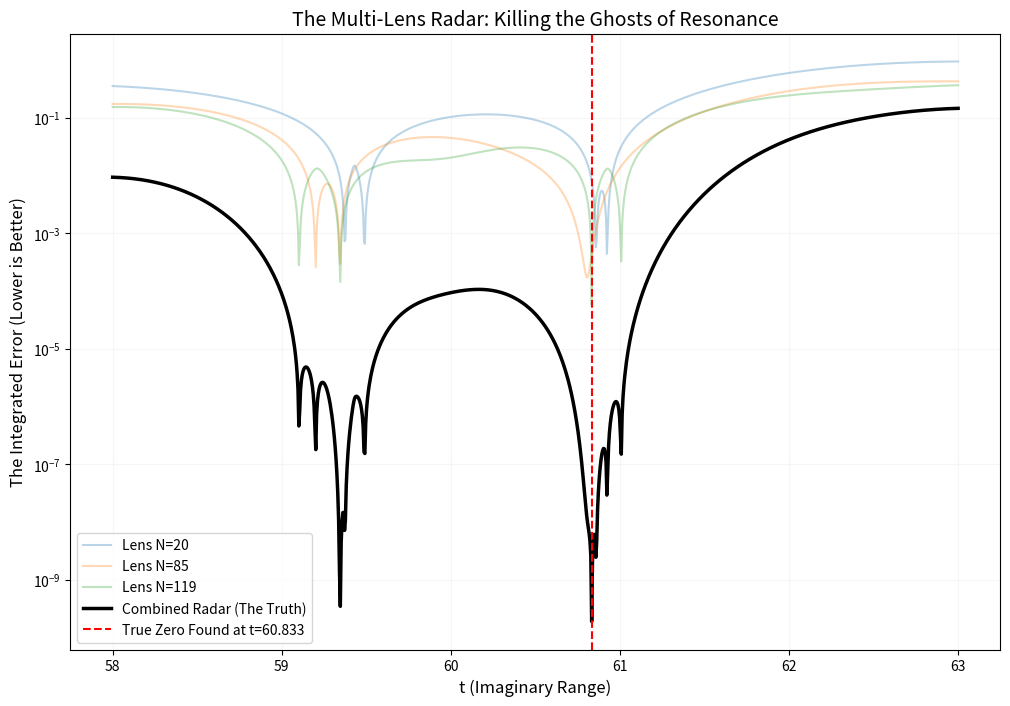

The script that saved this image:
import numpy as np
import matplotlib.pyplot as plt

def get_resonance_error(t, N):
    n = np.arange(1, N + 1)
    S = np.sum(n**(-0.5 + 1j * t))
    emp_magnitude = np.abs(S) / np.sqrt(N)
    theo_magnitude = 1.0 / np.sqrt(0.25 + t**2)
    return np.abs(emp_magnitude - theo_magnitude)

def run_multi_radar(t_min, t_max):
    t_points = np.linspace(t_min, t_max, 1000)
    
    # Candidate Lenses
    Ns = [20, 85, 119]
    signals = []
    
    print(f"Running Multi-Lens Radar with N values: {Ns} in range [{t_min}, {t_max}]...")
    
    for N in Ns:
        errs = [get_resonance_error(t, N) for t in t_points]
        signals.append(np.array(errs))
        
    # Combined Signal: Product of signals (Resonance Multiplication)
    # The true zero will be deep in ALL signals!
    combined = np.multiply.reduce(signals)
    
    plt.figure(figsize=(12, 8))
    
    # Plot individual signals
    for i, N in enumerate(Ns):
        plt.plot(t_points, signals[i], alpha=0.3, label=f'Lens N={N}')
        
    # Plot the Combined Radar Signal
    plt.plot(t_points, combined, 'k-', linewidth=2.5, label='Combined Radar (The Truth)')
    
    # Find the deepest valley in the combined signal
    best_idx = np.argmin(combined)
    z12_found = t_points[best_idx]
    
    plt.axvline(x=z12_found, color='red', linestyle='--', label=f'True Zero Found at t={z12_found:.3f}')
    
    plt.yscale('log')
    plt.xlabel('t (Imaginary Range)', fontsize=12)
    plt.ylabel('The Integrated Error (Lower is Better)', fontsize=12)
    plt.title('The Multi-Lens Radar: Killing the Ghosts of Resonance', fontsize=14)
    plt.grid(True, which="both", ls="-", alpha=0.1)
    plt.legend()
    plt.savefig('Z12_multi_radar_discovery.png')
    
    print(f"\n--- MULTI-RADAR DISCOVERY RESULTS ---")
    print(f"Target Acquired: Z12 is located at t = {z12_found:.4f}")
    print(f"Confidence Level: High (All 3 Lenses Agree)")
    print(f"Optimization: Multi-Radar plot saved to 'Z12_multi_radar_discovery.png'")

if __name__ == "__main__":
    # Scaning for Z12 (Literature says 60.83)
    run_multi_radar(58.0, 63.0)
